Run: headless pygame with SDL's dummy video driver; simulated clock (each Clock.tick advances the game by its frame time, no real sleeping); random seed 0; keys injected as events and as key.get_pressed() state; no mouse input.
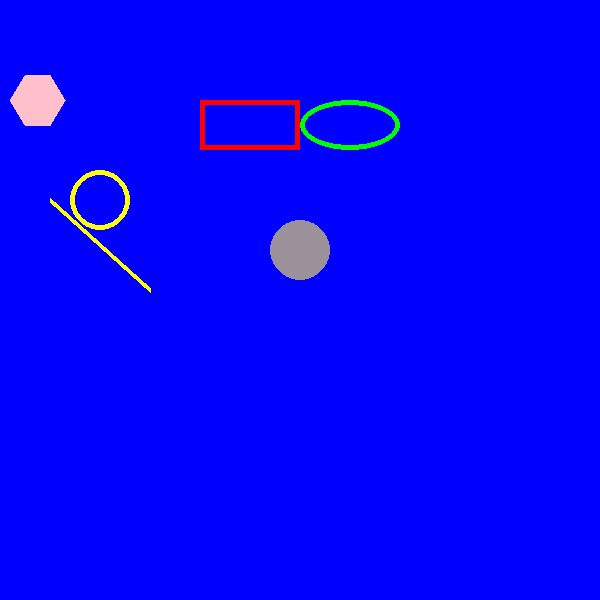
Frame 1 of 4 · flips 1–60 · no input
Frame 2 of 4 · flips 61–180 · tapped SPACE, RETURN · held RIGHT (→), D · screen unchanged from frame 1, image omitted
Frame 3 of 4 · flips 181–300 · held DOWN (↓), S · screen unchanged from frame 2, image omitted
Frame 4 of 4 · flips 301–420 · held LEFT (←), A, UP (↑), W · screen unchanged from frame 3, image omitted

The pygame program that drew these frames:

import pygame
screen = pygame.display.set_mode((600,600))
screen.fill((255,255,255))
pygame.display.update()
running = True
while running:
    for event in pygame.event.get():
        if event.type == pygame.QUIT:
            pygame.quit()
    screen.fill("blue")

    #to draw line
    start_pos = (50,200)
    end_pos = (150,290)
    pygame.draw.line(screen,(255,255,0),start_pos, end_pos,5)

    #hollow circle
    pygame.draw.circle(screen,(255,255,9),(100,200),30,5)
    pygame.draw.circle(screen,(155,145,155), (300,250),30,0)#filled circle
    #to draw 6 side polygon
    points = [(25,75),(50,75),(65,100),(50,125),(25,125),(10,100)] #6 vertices
    pygame.draw.polygon(screen,"pink",points)

    #to draw rectangle
    pygame.draw.rect(screen,"red",(200,100,100,50),5)

    #to draw ellipse
    pygame.draw.ellipse(screen,"green",(300,100,100,50),5)

    pygame.display.update()
                                            
